The GitHub repository PaingLinHtike/Nutrify contains a labelled image folder "100_whole_foods" with 100 categories: almonds, apple, apricot fruit, asparagus, avocado, bacon, bagel, banana, beef meat, beetroot, bell pepper, black beans, blackberries, blueberries, bread, broccoli, brown rice, butter, cabbage, cantaloupe melon, carrots, cashews, cauliflower, celery, cheddar cheese, cherries, chia seeds, chicken breast, chicken thigh, chicken wings, chickpeas, coconut, cod fish, corn, crab, cucumber, dates fruit, duck breast, egg, eggplant, figs fruit, garlic, grapefruit, grapes, green beans, ham, honey, kidney beans, kiwi fruit, lamb chop, lentils, lettuce, lobster, mango fruit, milk, mozzarella cheese, mushrooms, noodles, oats, onion, orange fruit, papaya fruit, pasta, peach fruit, peanut butter, peanuts, pear fruit, peas, pineapple, pistachios, plum fruit, pomegranate, popcorn, pork chop, potato, pumpkin, pumpkin seeds, radish, raspberries, rice, salmon fish, sardines, sesame seeds, shrimp, soybeans, spinach, squid, strawberries, sunflower seeds, sweet potato, tilapia fish, tofu, tomato, tuna fish, turkey breast, turnip, walnuts, watermelon, yogurt, zucchini. Examples follow, each with its label.

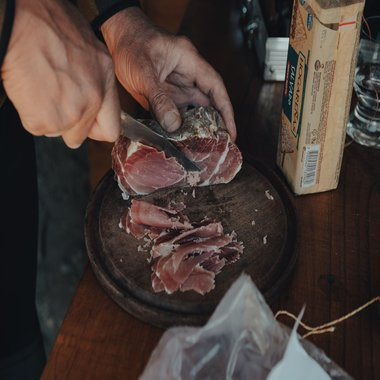
Label: ham

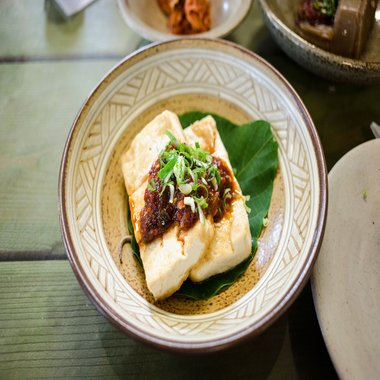
Label: tofu

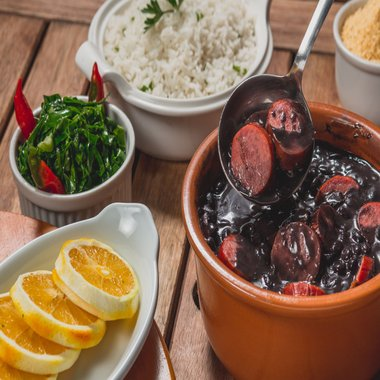
Label: black beans

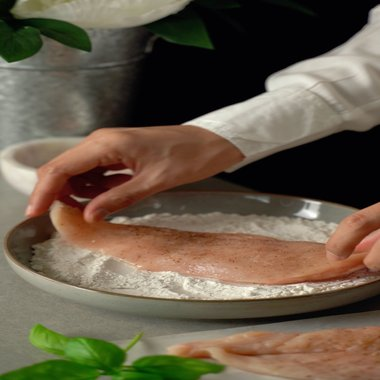
Label: chicken breast

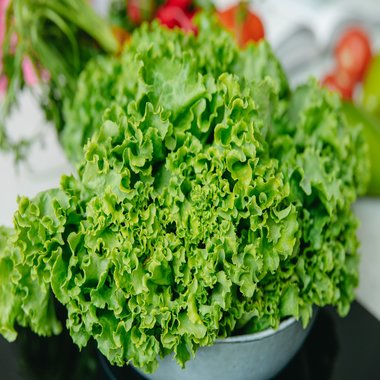
Label: lettuce

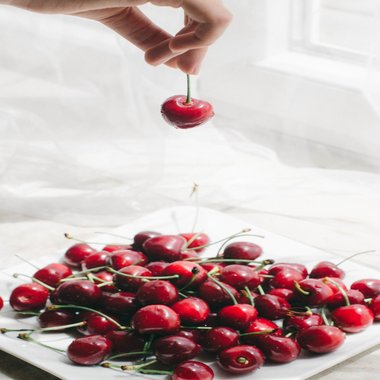
Label: cherries
